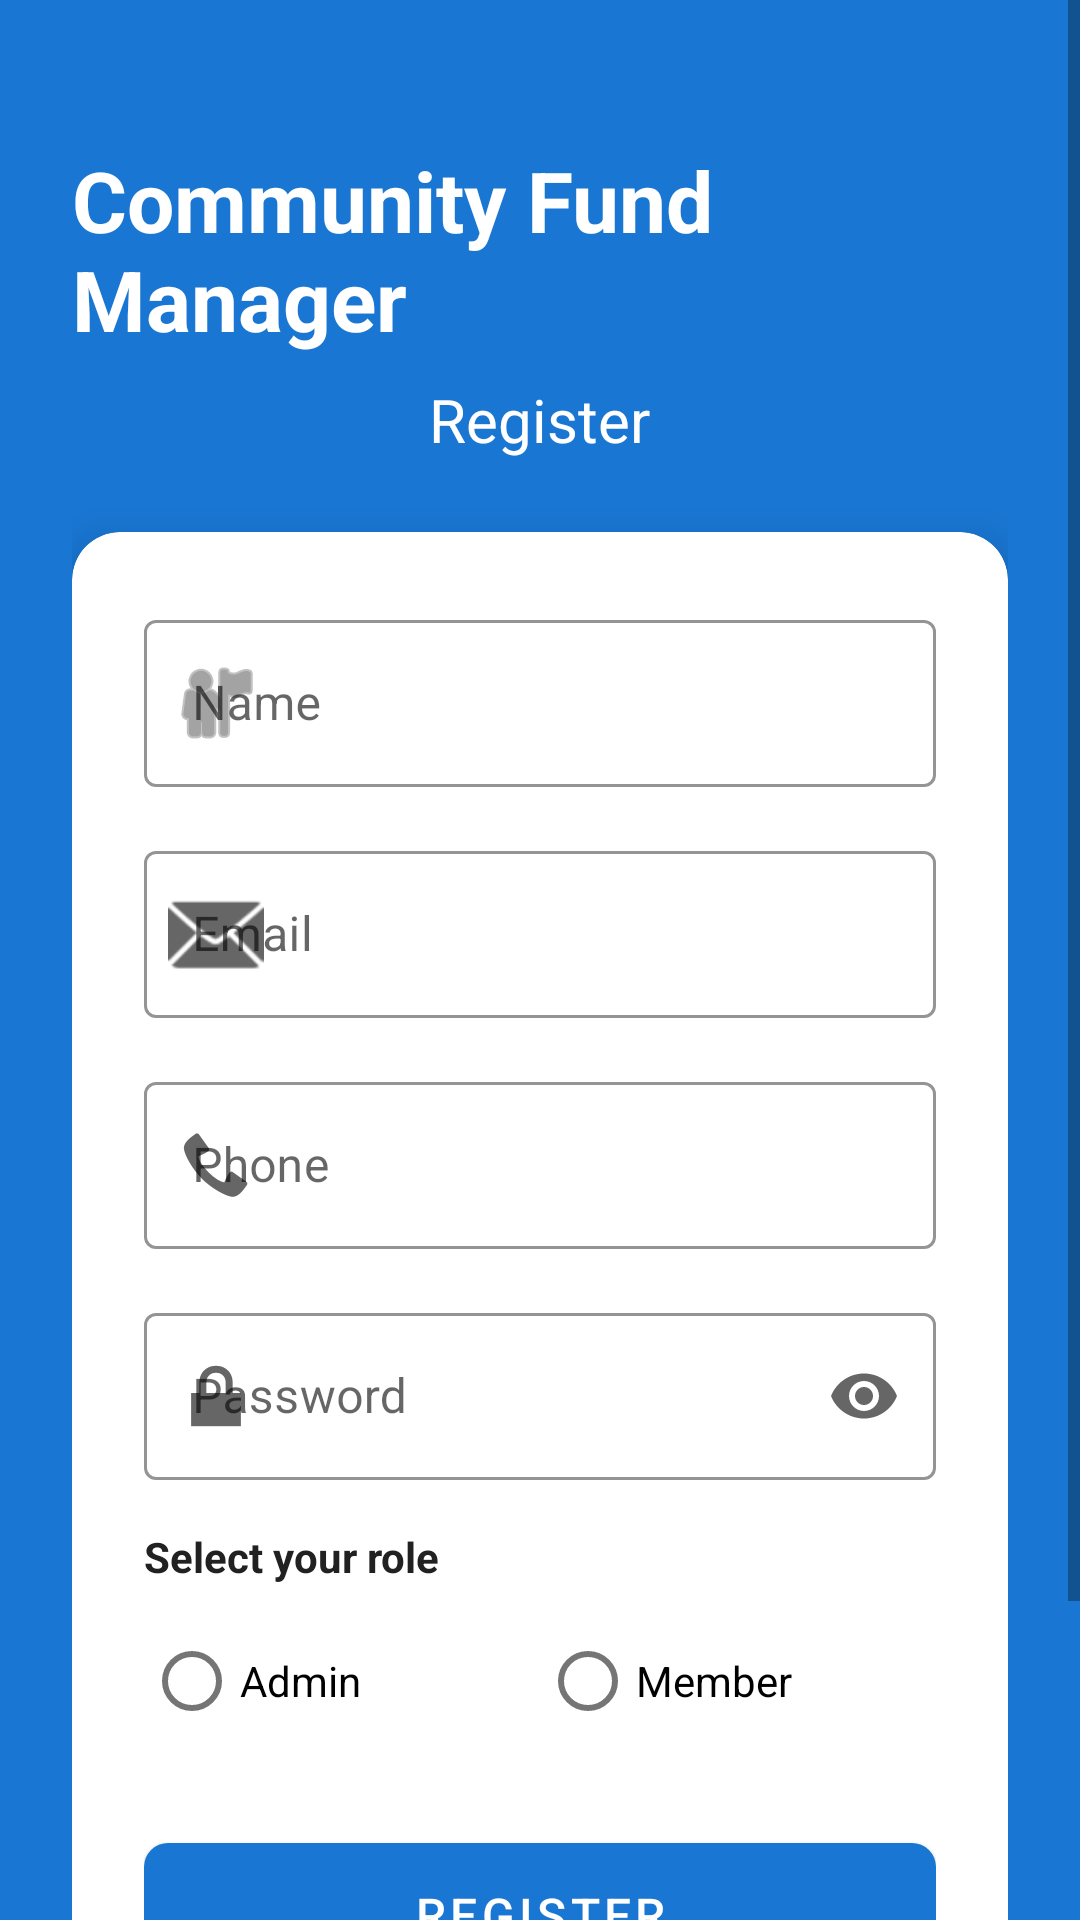

Here is an Android app screen rendered from its layout file. Give the layout XML and the strings, colors and styles it references.
<!-- AndroidManifest.xml: activity theme Theme.CommunityFundManager.NoActionBar -->
<!-- res/layout/activity_register.xml -->
<?xml version="1.0" encoding="utf-8"?>
<ScrollView xmlns:android="http://schemas.android.com/apk/res/android"
    xmlns:app="http://schemas.android.com/apk/res-auto"
    android:layout_width="match_parent"
    android:layout_height="match_parent"
    android:background="@color/primary"
    android:fillViewport="true">

    <LinearLayout
        android:layout_width="match_parent"
        android:layout_height="wrap_content"
        android:gravity="center"
        android:orientation="vertical"
        android:padding="24dp">

        <TextView
            android:layout_width="wrap_content"
            android:layout_height="wrap_content"
            android:layout_marginTop="24dp"
            android:text="@string/app_name"
            android:textColor="@color/white"
            android:textSize="28sp"
            android:textStyle="bold" />

        <TextView
            android:layout_width="wrap_content"
            android:layout_height="wrap_content"
            android:layout_marginTop="8dp"
            android:text="@string/register"
            android:textColor="@color/white"
            android:textSize="20sp" />

        <com.google.android.material.card.MaterialCardView
            android:layout_width="match_parent"
            android:layout_height="wrap_content"
            android:layout_marginTop="24dp"
            app:cardCornerRadius="16dp"
            app:cardElevation="8dp">

            <LinearLayout
                android:layout_width="match_parent"
                android:layout_height="wrap_content"
                android:orientation="vertical"
                android:padding="24dp">

                <com.google.android.material.textfield.TextInputLayout
                    android:id="@+id/nameInputLayout"
                    style="@style/Widget.App.TextInputLayout"
                    android:layout_width="match_parent"
                    android:layout_height="wrap_content"
                    android:hint="@string/name"
                    app:startIconDrawable="@android:drawable/ic_menu_myplaces">

                    <com.google.android.material.textfield.TextInputEditText
                        android:id="@+id/nameEditText"
                        android:layout_width="match_parent"
                        android:layout_height="wrap_content"
                        android:inputType="textPersonName" />

                </com.google.android.material.textfield.TextInputLayout>

                <com.google.android.material.textfield.TextInputLayout
                    android:id="@+id/emailInputLayout"
                    style="@style/Widget.App.TextInputLayout"
                    android:layout_width="match_parent"
                    android:layout_height="wrap_content"
                    android:layout_marginTop="16dp"
                    android:hint="@string/email"
                    app:startIconDrawable="@android:drawable/ic_dialog_email">

                    <com.google.android.material.textfield.TextInputEditText
                        android:id="@+id/emailEditText"
                        android:layout_width="match_parent"
                        android:layout_height="wrap_content"
                        android:inputType="textEmailAddress" />

                </com.google.android.material.textfield.TextInputLayout>

                <com.google.android.material.textfield.TextInputLayout
                    android:id="@+id/phoneInputLayout"
                    style="@style/Widget.App.TextInputLayout"
                    android:layout_width="match_parent"
                    android:layout_height="wrap_content"
                    android:layout_marginTop="16dp"
                    android:hint="@string/phone"
                    app:startIconDrawable="@android:drawable/stat_sys_phone_call">

                    <com.google.android.material.textfield.TextInputEditText
                        android:id="@+id/phoneEditText"
                        android:layout_width="match_parent"
                        android:layout_height="wrap_content"
                        android:inputType="phone" />

                </com.google.android.material.textfield.TextInputLayout>

                <com.google.android.material.textfield.TextInputLayout
                    android:id="@+id/passwordInputLayout"
                    style="@style/Widget.App.TextInputLayout"
                    android:layout_width="match_parent"
                    android:layout_height="wrap_content"
                    android:layout_marginTop="16dp"
                    android:hint="@string/password"
                    app:endIconMode="password_toggle"
                    app:startIconDrawable="@android:drawable/ic_lock_lock">

                    <com.google.android.material.textfield.TextInputEditText
                        android:id="@+id/passwordEditText"
                        android:layout_width="match_parent"
                        android:layout_height="wrap_content"
                        android:inputType="textPassword" />

                </com.google.android.material.textfield.TextInputLayout>

                <TextView
                    android:layout_width="wrap_content"
                    android:layout_height="wrap_content"
                    android:layout_marginTop="16dp"
                    android:text="@string/select_role"
                    android:textColor="@color/text_primary"
                    android:textSize="14sp"
                    android:textStyle="bold" />

                <RadioGroup
                    android:id="@+id/roleRadioGroup"
                    android:layout_width="match_parent"
                    android:layout_height="wrap_content"
                    android:layout_marginTop="8dp"
                    android:orientation="horizontal">

                    <RadioButton
                        android:id="@+id/adminRadioButton"
                        android:layout_width="0dp"
                        android:layout_height="wrap_content"
                        android:layout_weight="1"
                        android:text="@string/admin" />

                    <RadioButton
                        android:id="@+id/memberRadioButton"
                        android:layout_width="0dp"
                        android:layout_height="wrap_content"
                        android:layout_weight="1"
                        android:text="@string/member" />

                </RadioGroup>

                <ProgressBar
                    android:id="@+id/progressBar"
                    android:layout_width="wrap_content"
                    android:layout_height="wrap_content"
                    android:layout_gravity="center"
                    android:layout_marginTop="16dp"
                    android:visibility="gone" />

                <com.google.android.material.button.MaterialButton
                    android:id="@+id/registerButton"
                    style="@style/Widget.App.Button"
                    android:layout_width="match_parent"
                    android:layout_height="60dp"
                    android:layout_marginTop="24dp"
                    android:text="@string/register"
                    android:textSize="16sp" />

            </LinearLayout>

        </com.google.android.material.card.MaterialCardView>

        <TextView
            android:id="@+id/loginTextView"
            android:layout_width="wrap_content"
            android:layout_height="wrap_content"
            android:layout_marginTop="16dp"
            android:layout_marginBottom="16dp"
            android:text="@string/already_have_account"
            android:textColor="@color/white"
            android:textSize="14sp"
            android:textStyle="bold" />

    </LinearLayout>

</ScrollView>
<!-- resources referenced by this layout -->
<resources>
  <color name="primary">#1976D2</color>
  <color name="text_primary">#212121</color>
  <color name="white">#FFFFFF</color>
  <string name="admin">Admin</string>
  <string name="already_have_account">Already have an account? Login</string>
  <string name="app_name">Community Fund Manager</string>
  <string name="email">Email</string>
  <string name="member">Member</string>
  <string name="name">Name</string>
  <string name="password">Password</string>
  <string name="phone">Phone</string>
  <string name="register">Register</string>
  <string name="select_role">Select your role</string>
  <style name="Widget.App.Button" parent="Widget.MaterialComponents.Button">
          <item name="android:textColor">@color/white</item>
          <item name="backgroundTint">@color/primary</item>
          <item name="cornerRadius">8dp</item>
      </style>
  <style name="Widget.App.TextInputLayout" parent="Widget.MaterialComponents.TextInputLayout.OutlinedBox">
          <item name="boxStrokeColor">@color/primary</item>
          <item name="hintTextColor">@color/primary</item>
      </style>
  <style name="Theme.CommunityFundManager.NoActionBar">
          <item name="windowActionBar">false</item>
          <item name="windowNoTitle">true</item>
      </style>
</resources>
